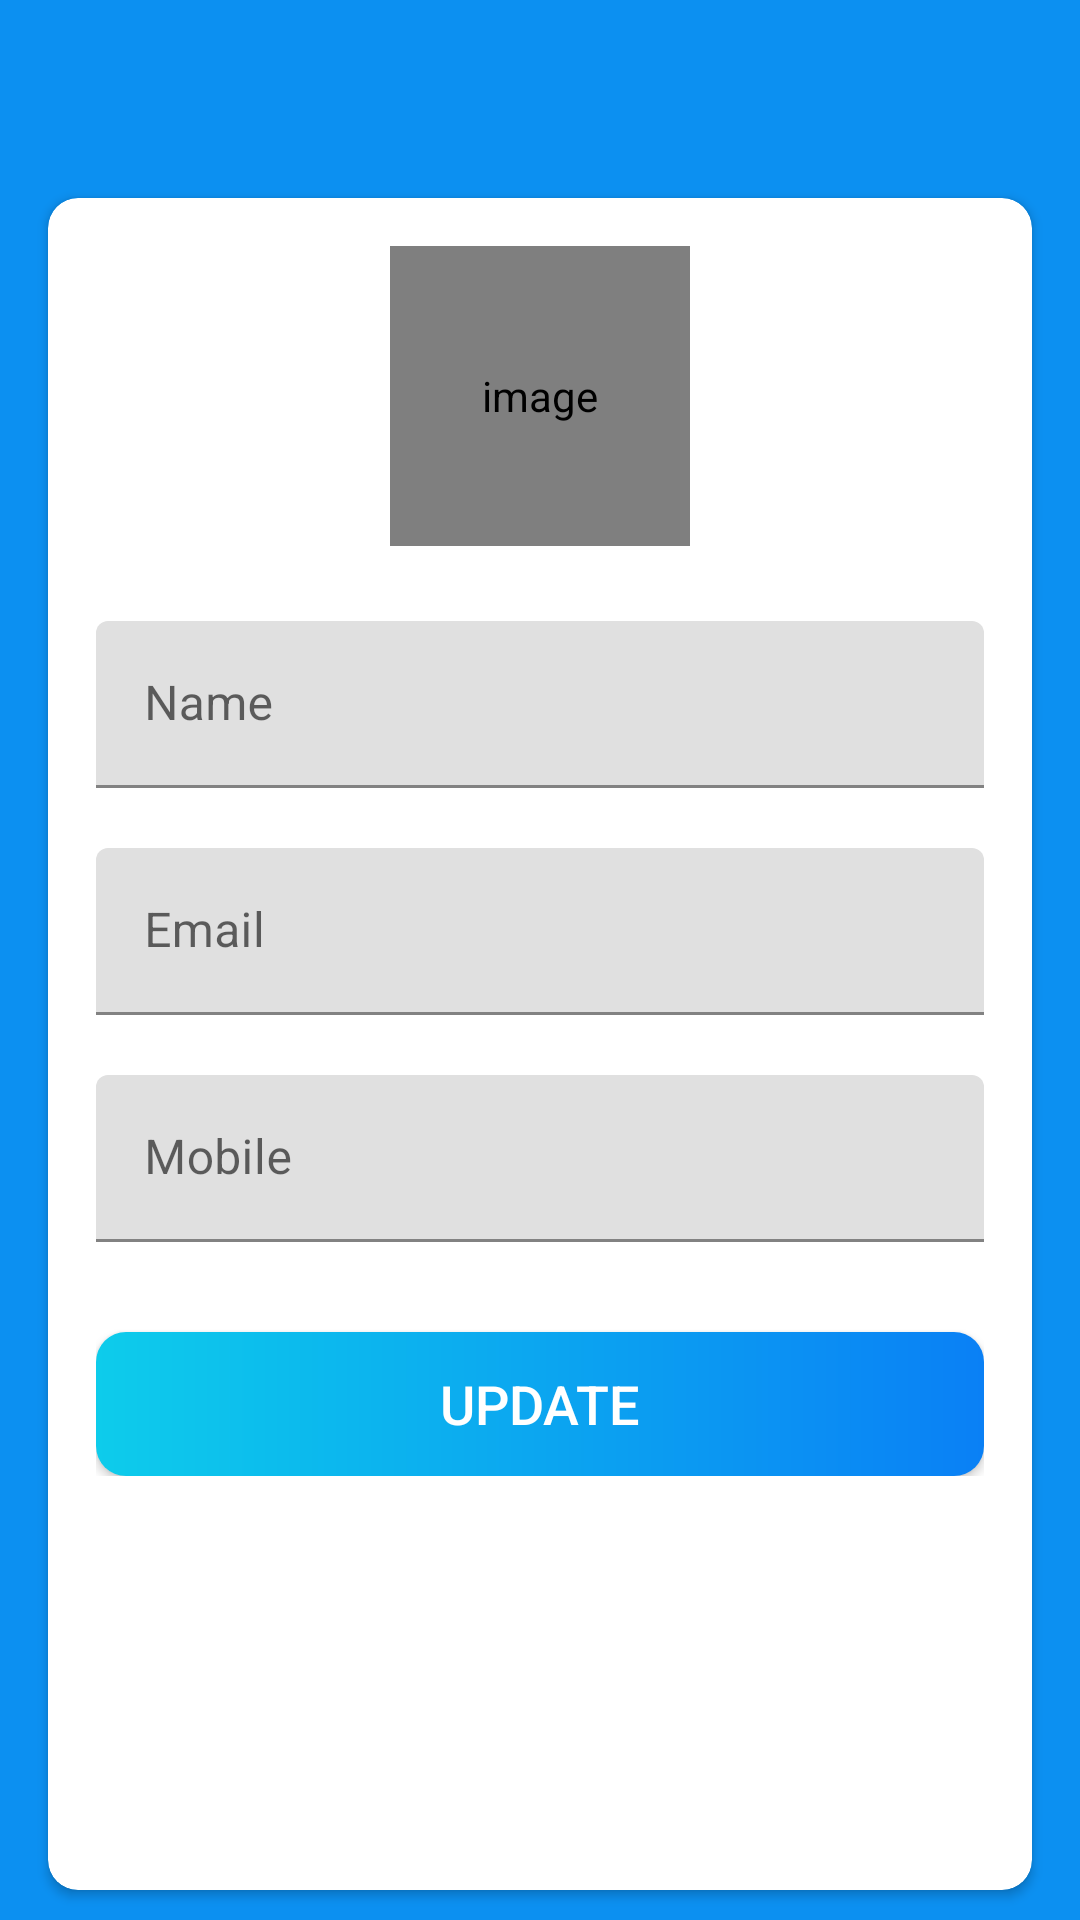

Reconstruct the res/layout file that produces this screen, plus the resources it refers to.
<!-- AndroidManifest.xml: activity theme AppTheme.NoActionBar -->
<!-- res/layout/activity_my_profile.xml -->
<?xml version="1.0" encoding="utf-8"?>
<LinearLayout xmlns:android="http://schemas.android.com/apk/res/android"
    xmlns:app="http://schemas.android.com/apk/res-auto"
    xmlns:tools="http://schemas.android.com/tools"
    android:layout_width="match_parent"
    android:layout_height="match_parent"
    android:orientation="vertical"
    tools:context=".activities.MyProfileActivity">

    <com.google.android.material.appbar.AppBarLayout
        android:layout_width="match_parent"
        android:layout_height="wrap_content"
        android:theme="@style/AppTheme.AppBarOverlay">

        <androidx.appcompat.widget.Toolbar
            android:id="@+id/toolbar_my_profile_activity"
            android:layout_width="match_parent"
            android:layout_height="?attr/actionBarSize"
            android:background="@color/colorPrimary"
            app:popupTheme="@style/AppTheme.PopupOverlay" />
    </com.google.android.material.appbar.AppBarLayout>

    <LinearLayout
        android:layout_width="match_parent"
        android:layout_height="match_parent"
        android:background="@color/colorPrimary">

        <androidx.cardview.widget.CardView
            android:layout_width="match_parent"
            android:layout_height="match_parent"
            android:layout_marginStart="@dimen/my_profile_screen_content_marginStartEnd"
            android:layout_marginTop="@dimen/my_profile_screen_content_marginTopBottom"
            android:layout_marginEnd="@dimen/my_profile_screen_content_marginStartEnd"
            android:layout_marginBottom="@dimen/my_profile_screen_content_marginTopBottom"
            android:elevation="@dimen/card_view_elevation"
            app:cardCornerRadius="@dimen/card_view_corner_radius">

            <LinearLayout
                android:layout_width="match_parent"
                android:layout_height="wrap_content"
                android:gravity="center_horizontal"
                android:orientation="vertical"
                android:padding="@dimen/my_profile_screen_content_padding">

                <de.hdodenhof.circleimageview.CircleImageView
                    android:id="@+id/iv_profile_user_image"
                    android:layout_width="@dimen/my_profile_user_image_size"
                    android:layout_height="@dimen/my_profile_user_image_size"
                    android:contentDescription="@string/image_contentDescription"
                    android:src="@drawable/ic_user_place_holder" />

                <com.google.android.material.textfield.TextInputLayout
                    android:layout_width="match_parent"
                    android:layout_height="wrap_content"
                    android:layout_marginTop="@dimen/my_profile_name_til_marginTop">

                    <androidx.appcompat.widget.AppCompatEditText
                        android:id="@+id/et_name"
                        android:layout_width="match_parent"
                        android:layout_height="wrap_content"
                        android:hint="@string/name"
                        android:textSize="@dimen/et_text_size" />

                </com.google.android.material.textfield.TextInputLayout>

                <com.google.android.material.textfield.TextInputLayout
                    android:layout_width="match_parent"
                    android:layout_height="wrap_content"
                    android:layout_marginTop="@dimen/my_profile_et_email_marginTop">

                    <androidx.appcompat.widget.AppCompatEditText
                        android:id="@+id/et_email"
                        android:layout_width="match_parent"
                        android:layout_height="wrap_content"
                        android:focusable="false"
                        android:focusableInTouchMode="false"
                        android:hint="@string/email"
                        android:inputType="textEmailAddress"
                        android:textSize="@dimen/et_text_size" />

                </com.google.android.material.textfield.TextInputLayout>

                <com.google.android.material.textfield.TextInputLayout
                    android:layout_width="match_parent"
                    android:layout_height="wrap_content"
                    android:layout_marginTop="@dimen/my_profile_et_mobile_marginTop">

                    <androidx.appcompat.widget.AppCompatEditText
                        android:id="@+id/et_mobile"
                        android:layout_width="match_parent"
                        android:layout_height="wrap_content"
                        android:hint="@string/mobile"
                        android:inputType="phone"
                        android:textSize="@dimen/et_text_size" />

                </com.google.android.material.textfield.TextInputLayout>

                <Button
                    android:id="@+id/btn_update"
                    android:layout_width="match_parent"
                    android:layout_height="wrap_content"
                    android:layout_gravity="center"
                    android:layout_marginTop="@dimen/my_profile_btn_update_marginTop"
                    android:background="@drawable/shape_button_rounded"
                    android:foreground="?attr/selectableItemBackground"
                    android:gravity="center"
                    android:paddingTop="@dimen/btn_paddingTopBottom"
                    android:paddingBottom="@dimen/btn_paddingTopBottom"
                    android:text="@string/update"
                    android:textColor="@android:color/white"
                    android:textSize="@dimen/btn_text_size" />
            </LinearLayout>
        </androidx.cardview.widget.CardView>
    </LinearLayout>
</LinearLayout>
<!-- resources referenced by this layout -->
<resources>
  <color name="colorPrimary">#0C90F1</color>
  <dimen name="btn_paddingTopBottom">8dp</dimen>
  <dimen name="btn_text_size">18sp</dimen>
  <dimen name="card_view_corner_radius">10dp</dimen>
  <dimen name="card_view_elevation">10dp</dimen>
  <dimen name="et_text_size">16sp</dimen>
  <dimen name="my_profile_btn_update_marginTop">30dp</dimen>
  <dimen name="my_profile_et_email_marginTop">20dp</dimen>
  <dimen name="my_profile_et_mobile_marginTop">20dp</dimen>
  <dimen name="my_profile_name_til_marginTop">25dp</dimen>
  <dimen name="my_profile_screen_content_marginStartEnd">16dp</dimen>
  <dimen name="my_profile_screen_content_marginTopBottom">10dp</dimen>
  <dimen name="my_profile_screen_content_padding">16dp</dimen>
  <dimen name="my_profile_user_image_size">100dp</dimen>
  <!-- drawable shape_button_rounded (drawable) -->
  <?xml version="1.0" encoding="utf-8"?>
  <shape xmlns:android="http://schemas.android.com/apk/res/android"
      android:shape="rectangle"
      android:color="@color/white">
  
      <gradient
          android:endColor="#0A80F5"
          android:startColor="#0DCCEB"
          android:type="linear" />
      <corners android:radius="10dp"/>
  
  </shape>
  <string name="email">Email</string>
  <string name="image_contentDescription">image</string>
  <string name="mobile">Mobile</string>
  <string name="name">Name</string>
  <string name="update">UPDATE</string>
  <style name="AppTheme.AppBarOverlay" parent="ThemeOverlay.AppCompat.Dark.ActionBar" />
  <style name="AppTheme.PopupOverlay" parent="ThemeOverlay.AppCompat.Light" />
  <style name="AppTheme.NoActionBar">
          <item name="windowActionBar">false</item>
          <item name="windowNoTitle">true</item>
      </style>
  <color name="white">#FFFFFFFF</color>
</resources>
